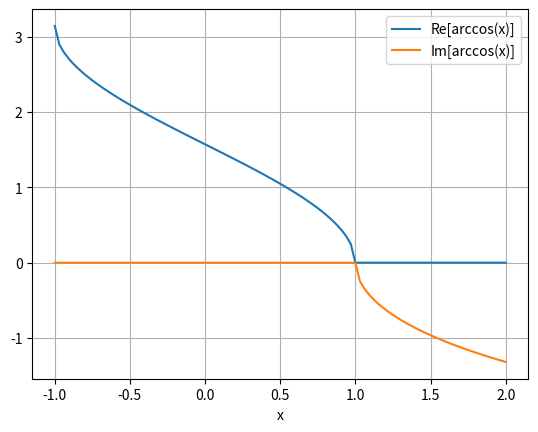

Reproduce this figure in Python.
import numpy as np
import matplotlib.pyplot as plt

xs = np.linspace(-1, 2, 100)

ys = np.arccos(xs.astype(complex))

plt.plot(xs, ys.real, label='Re[arccos(x)]')
plt.plot(xs, ys.imag, label='Im[arccos(x)]')
plt.xlabel('x')
plt.legend()
plt.grid(True)
plt.show()